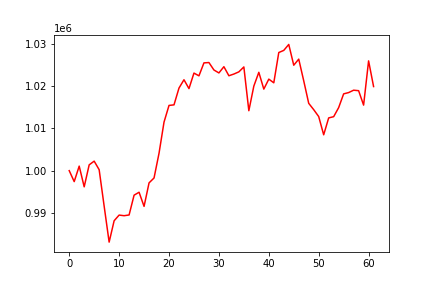

The file beside this chart, header and first rows:
, 0
0, 1000000
1, 997409
2, 1001072
3, 996175
4, 1001372
5, 1002246
6, 1000222
7, 991622
8, 983110
9, 988154
10, 989499
11, 989350
12, 989527
13, 994205
14, 994895
15, 991554
16, 997108
17, 998270
18, 1004113
19, 1011472
20, 1015413
21, 1015549
22, 1019514
23, 1021483
24, 1019388
25, 1023056
26, 1022406
27, 1025466
28, 1025548
29, 1023790
30, 1023091
31, 1024568
32, 1022426
33, 1022830
34, 1023347
35, 1024505
36, 1014164
37, 1019983
38, 1023239
39, 1019270
40, 1021628
41, 1020759
42, 1027916
43, 1028419
44, 1029825
45, 1024916
46, 1026351
47, 1021227
48, 1015907
49, 1014413
50, 1012784
51, 1008472
52, 1012464
53, 1012754
54, 1014895
55, 1018146
56, 1018450
57, 1019013
58, 1018898
59, 1015487
... 2 more rows
